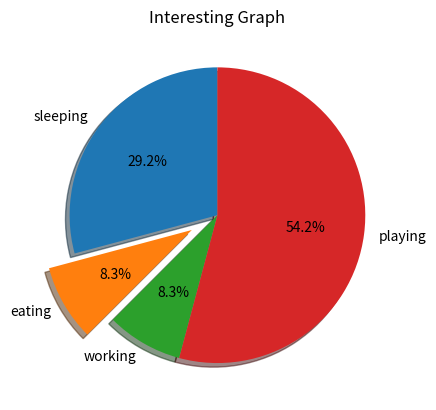

The matplotlib source for this figure:
"""
    Pie charts are used to parts of the whole for a certain point in time, and often a % share.
    Luckily for us, Matplotlib handles the sizes of the slices and everything, we just feed it
    the numbers.
"""

import matplotlib.pyplot as plt

slices = [7,2,2,13]
activities = ['sleeping','eating','working','playing']
#cols = ['c','m','r','b']
plt.pie(slices,
        labels = activities,
        startangle=90,
        shadow=True,
        explode=(0,0.2,0,0),
        autopct='%1.1f%%')

plt.title("Interesting Graph")
plt.show()

"""
    Within the plt.pie(), we specify the "slices" which are the relevant sizes for each part. Then, we specify the color list for the
    corresponding slices. Next, we can optionally specify the "start angle" for the graph. This lets you start the line where you want.
    In our case, we chose 90 degree angle for the pie chart, which means the first division will be a vertical line.
    Next, we can optionally add a shadow to the plot for a bit of character, and then we can even use "explode" to pull out a slice a bit.
"""